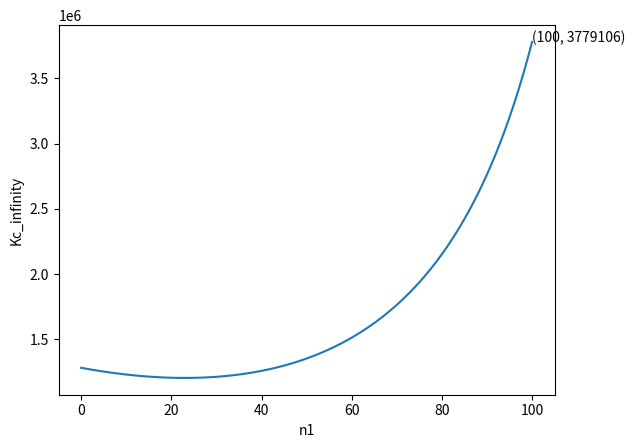

This chart was generated by the following Python code: (Note: this script raises an exception after producing the figure.)
import random
import numpy as np
import matplotlib.pyplot as plt

def plot_graph(num):
    UL = 0.02
    LL = 0.01
    R = np.array([100, 100])[np.newaxis].T
    for j in range(0, 25):
        if num == 0:
            T = np.array([[random.uniform(0, LL), random.uniform(0, LL)], [random.uniform(0, LL), random.uniform(0, LL)]])
        if num == 1:
            T = np.array([[random.uniform(LL, UL), random.uniform(LL, UL)], [random.uniform(LL, UL), random.uniform(LL, UL)]])
        sum = 0
        Kc_infinity_list = []
        n1_list = []
        Kc_infinity_max = 0
        n1_max = 0
        for i in range(0, 101):
            N = np.array([[i, 0], [0, 100 - i]])
            NT = N * T
            w, v = np.linalg.eig(NT)
            if abs(max(w, key=abs)) >= 1:
                sum += 1
            else:
                temp = np.linalg.inv(np.identity(2) - NT) * N * R
                Kc_infinity_matrix = np.dot(temp, R)
                Kc_infinity = float(np.sum(Kc_infinity_matrix,axis=0))
                Kc_infinity_list.append(Kc_infinity)
                n1_list.append(N[0][0])
                if Kc_infinity_max < Kc_infinity:
                    Kc_infinity_max = Kc_infinity
                    n1_max = N[0][0]
        plt.plot(n1_list, Kc_infinity_list)
        plt.xlabel('n1')
        plt.ylabel('Kc_infinity')
        label = '(%d, %d)' % (n1_max, Kc_infinity_max)
        plt.text(n1_max, Kc_infinity_max, label, None)
        if num == 0:
            plt.savefig("./RowLessThanOne/" + str(j + 1) + ".png")
        if num == 1:
            plt.savefig("./RowNotLessThanOne/" + str(j + 1) + ".png")
        plt.clf()
        plt.close()

plot_graph(0)
plot_graph(1)
